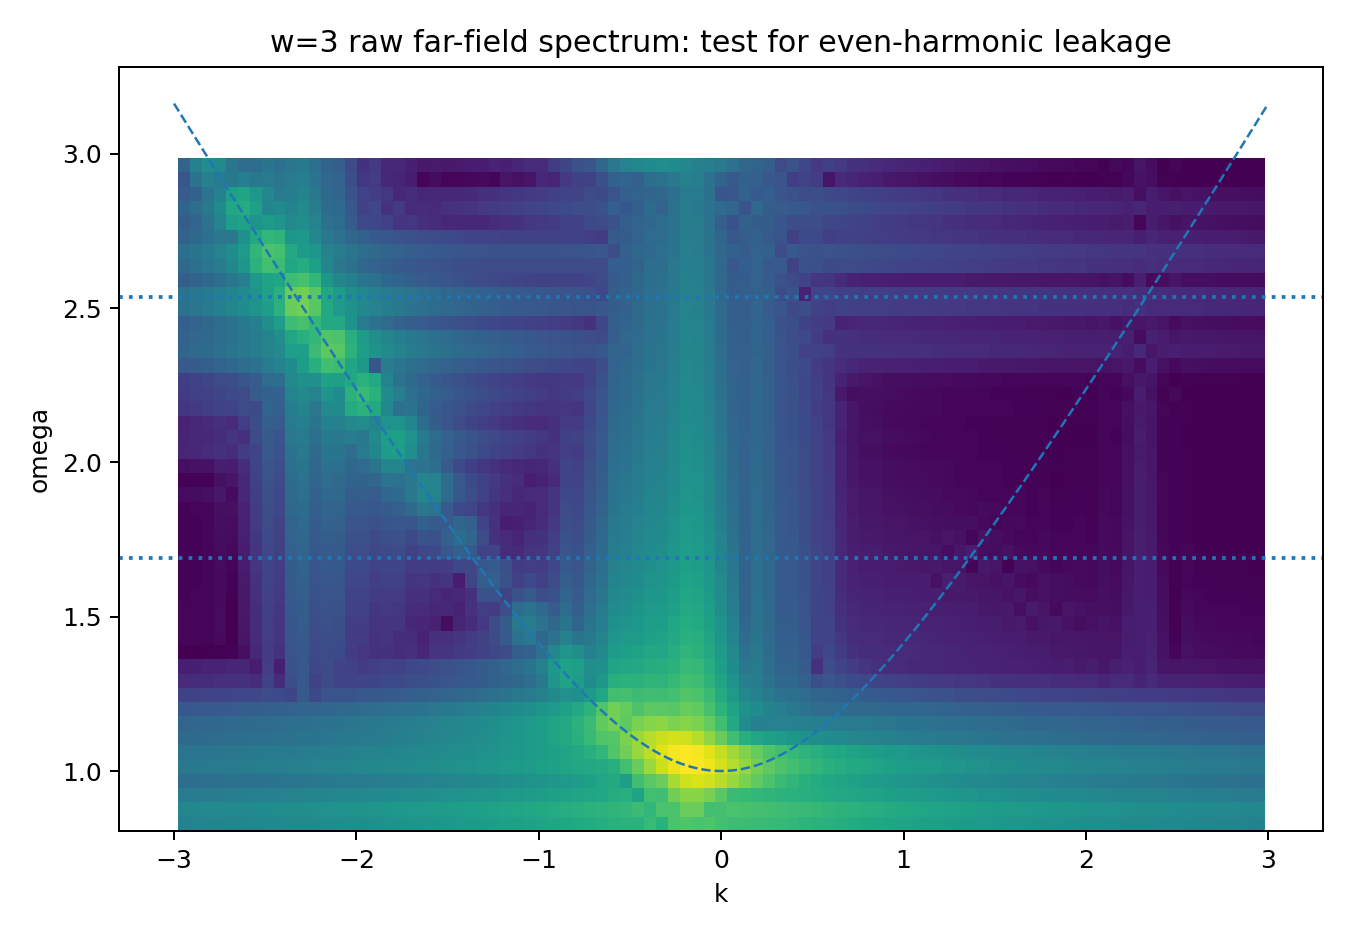

Values plotted in this chart, from the file beside it:
band, omega_core, omega_peak, k_peak, k_KG, relative_k_error, peak_power, integrated_shell_power
near_threshold, 0.8448, 1.042, -0.1986, 0.2937, -0.324, 3858944, 9857599
n2, 0.8448, 1.942, -1.655, 1.665, -0.006213, 0.0005979, 1.1566871339612587e-05
n3, 0.8448, 2.511, -2.317, 2.303, 0.005913, 578.2, 653.3
